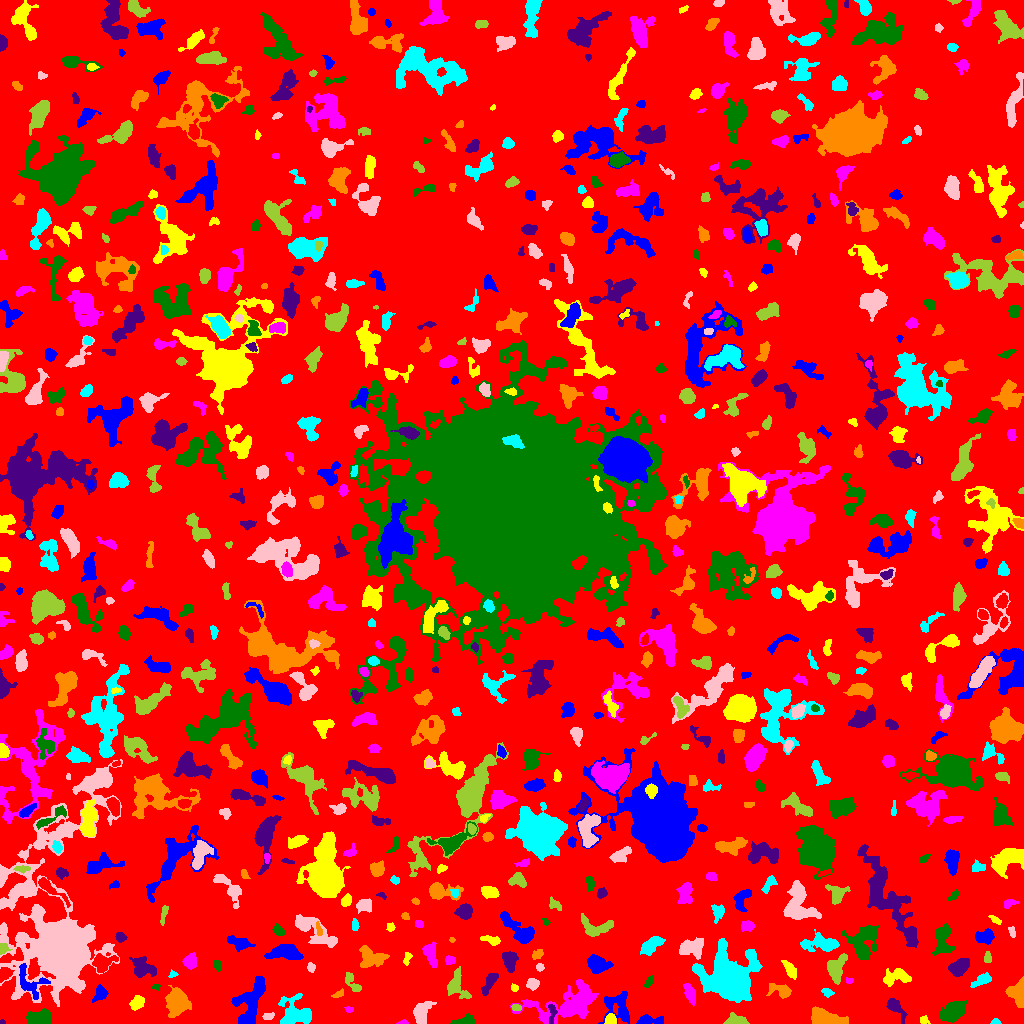

The data file committed next to this chart (first rows):
ID, X, Y, A, B, theta, total_flux, mu_max, mu_median, mu_mean, R_fwhm, R_e, R10, R90, x_start, x_end, y_start, y_end, area, greylevel
0, 511.7, 497.2, 300.2, 294.8, 1.043, 1114157, 11.0, 1.0, 1.466, 36.77, 223.6, 84.39, 367.9, 0, 1023, 0, 1023, 760178, 1.466
1, 618.9, 15.67, 8.18, 6.465, -1.071, 1941, 12.0, 3.0, 4.027, 5.499, 6.747, 2.459, 10.98, 598, 629, 0, 32, 482, 6.027
2, 923.5, 3.5, 1.819, 1.539, 0.0, 68.0, 3.0, 1.0, 0.9855, 2.523, 2.111, 0.7979, 3.432, 920, 930, 0, 8, 69, 4.986
3, 401.6, 0.8596, 2.415, 0.8991, 0.1298, 57.0, 3.0, 1.0, 1.326, 2.459, 1.784, 0.5642, 2.764, 396, 408, 0, 4, 43, 5.326
4, 463.9, 2.442, 5.837, 2.115, 0.167, 448.0, 6.0, 3.0, 2.765, 5.109, 3.868, 1.493, 6.155, 450, 475, 0, 10, 162, 5.765
5, 2.552, 1.155, 1.221, 1.062, -0.09365, 58.0, 6.0, 2.0, 2.231, 1.871, 1.382, 0.0, 2.257, 0, 5, 0, 4, 26, 6.231
6, 824.2, 5.702, 8.916, 3.39, -0.2209, 2624, 16.0, 5.0, 5.95, 6.699, 6.206, 2.326, 9.95, 811, 848, 0, 17, 441, 8.95
7, 995.5, 1.473, 2.309, 1.368, 0.0, 148.0, 6.0, 3.0, 2.96, 2.985, 2.111, 0.7979, 3.338, 990, 1001, 0, 5, 50, 5.96
8, 268.1, 7.143, 2.914, 1.631, 0.1852, 133.0, 3.0, 2.0, 1.727, 3.742, 2.764, 1.128, 4.297, 262, 274, 4, 11, 77, 5.727
9, 735.6, 3.358, 4.974, 2.489, -0.04578, 1020, 11.0, 5.0, 5.514, 5.171, 4.222, 1.693, 6.676, 723, 749, 0, 11, 185, 7.514
10, 531.3, 1.898, 2.18, 1.711, 0.148, 137.0, 5.0, 2.0, 2.108, 2.877, 2.257, 0.7979, 3.568, 525, 535, 0, 7, 65, 7.108
11, 646.8, 3.263, 5.711, 2.287, 0.05574, 552.0, 8.0, 2.0, 2.845, 4.652, 3.7, 1.493, 6.555, 636, 663, 0, 9, 194, 6.845
12, 610.4, 3.934, 2.747, 2.54, 0.6289, 438.0, 7.0, 4.0, 3.911, 4.652, 3.432, 1.382, 5.14, 604, 616, 0, 10, 112, 8.911
13, 348.8, 14.12, 2.15, 1.238, -0.1206, 64.0, 3.0, 1.0, 1.306, 2.326, 1.954, 0.7979, 3.29, 344, 353, 11, 17, 49, 5.306
14, 40.65, 5.74, 6.095, 3.233, 0.1099, 1206, 9.0, 4.0, 3.699, 6.103, 5.382, 2.034, 8.368, 26, 51, 0, 15, 326, 7.699
15, 552, 11.81, 4.765, 1.795, -1.549, 229.0, 5.0, 1.0, 1.941, 3.338, 3.09, 1.128, 5.352, 548, 557, 0, 19, 118, 7.941
16, 176.9, 20.23, 5.641, 4.406, -1.527, 2224, 13.0, 3.0, 4.103, 6.676, 6.024, 2.326, 9.997, 165, 191, 6, 38, 542, 8.103
17, 295.7, 9.919, 8.595, 7.237, -0.2394, 1724, 7.0, 3.0, 2.883, 7.838, 7.485, 2.932, 11.86, 278, 311, 0, 30, 598, 5.883
18, 421.6, 10.04, 5.865, 3.472, 1.208, 1100, 10.0, 3.0, 3.514, 5.67, 5.171, 2.034, 8.311, 413, 436, 0, 22, 313, 6.514
19, 516.1, 15.97, 2.638, 1.574, -0.09145, 124.0, 3.0, 2.0, 1.938, 3.785, 2.646, 1.128, 3.949, 511, 521, 13, 19, 64, 6.938
20, 868.8, 15.65, 9.055, 5.184, -1.315, 3475, 14.0, 5.0, 5.678, 7.356, 8.368, 3.038, 12.67, 857, 881, 0, 34, 612, 6.678
21, 100.1, 30.1, 3.34, 2.625, 1.465, 234.0, 4.0, 1.0, 1.368, 4.787, 3.656, 1.382, 5.809, 92, 108, 21, 39, 171, 5.368
22, 136.7, 20.51, 3.556, 2.726, 0.7398, 547.0, 7.0, 3.0, 3.162, 4.72, 3.949, 1.493, 6.283, 129, 144, 13, 28, 173, 6.162
23, 689.9, 30.04, 5.043, 2.257, -1.203, 560.0, 7.0, 3.0, 2.857, 4.514, 4.222, 1.596, 6.723, 683, 695, 17, 40, 196, 5.857
24, 952.7, 11.61, 5.387, 3.621, 0.5925, 3910, 26.0, 7.0, 9.114, 6.383, 5.499, 2.185, 9.132, 940, 966, 1, 23, 429, 12.11
25, 894.9, 16.85, 6.106, 2.742, -0.8741, 535.0, 6.0, 2.0, 2.316, 5.323, 4.334, 1.693, 7.485, 886, 907, 0, 25, 231, 5.316
26, 338.2, 29.24, 3.282, 1.565, 0.4581, 136.0, 4.0, 2.0, 1.863, 3.827, 2.764, 0.9772, 4.26, 331, 343, 26, 35, 73, 5.863
27, 826.8, 31.42, 2.829, 1.898, -0.458, 146.0, 4.0, 2.0, 1.698, 3.785, 2.821, 0.9772, 4.514, 821, 834, 26, 35, 86, 5.698
28, 61.4, 80.74, 30.41, 15.54, -1.56, 117624, 212.0, 4.0, 15.5, 9.407, 12.3, 4.37, 32.55, 0, 122, 17, 264, 7590, 17.5
29, 457, 37.29, 7.566, 4.686, -1.165, 925.0, 7.0, 2.0, 2.65, 5.441, 5.585, 2.034, 8.992, 447, 471, 25, 57, 349, 5.65
30, 419.6, 38.96, 3.119, 2.296, -1.558, 146.0, 3.0, 1.0, 1.377, 3.827, 3.29, 1.262, 5.078, 414, 425, 34, 46, 106, 5.377
31, 250.4, 19.57, 13.38, 5.967, 1.223, 2340, 8.0, 3.0, 3.087, 9.39, 8.649, 3.338, 13.51, 231, 265, 0, 47, 758, 6.087
32, 514.4, 35.56, 1.692, 1.592, -0.9992, 73.0, 3.0, 1.0, 1.352, 2.764, 2.111, 0.7979, 3.241, 511, 518, 32, 40, 54, 5.352
33, 567.4, 19.47, 20.29, 8.386, 0.2368, 4561, 10.0, 3.0, 3.58, 9.322, 11.78, 4.37, 18.18, 510, 598, 0, 44, 1274, 5.58
34, 156.7, 36.38, 2.047, 1.483, 0.08057, 78.0, 3.0, 2.0, 1.696, 2.764, 2.111, 0.7979, 3.385, 152, 161, 33, 39, 46, 6.696
35, 489.3, 40.44, 6.279, 2.122, 1.052, 641.0, 8.0, 3.0, 3.067, 4.886, 4.26, 1.596, 6.956, 481, 498, 28, 50, 209, 6.067
36, 781.7, 32.54, 5.611, 3.099, -0.2303, 535.0, 6.0, 2.0, 2.296, 5.262, 4.37, 1.693, 7.527, 766, 791, 25, 40, 233, 7.296
37, 983.2, 43.36, 4.852, 2.134, 0.4923, 248.0, 5.0, 1.0, 1.363, 2.877, 3.385, 1.128, 5.863, 970, 991, 36, 51, 182, 5.363
38, 532.5, 39.41, 3.044, 2.613, -0.03269, 329.0, 5.0, 2.0, 2.531, 4.406, 3.613, 1.382, 5.585, 526, 539, 33, 45, 130, 5.531
39, 836.2, 54.1, 7.114, 3.895, 1.286, 1616, 12.0, 4.0, 4.403, 5.171, 5.997, 2.185, 9.575, 827, 847, 39, 70, 367, 6.403
40, 613.9, 42.67, 2.869, 1.484, 0.006762, 115.0, 3.0, 1.0, 1.139, 3.478, 2.646, 0.9772, 4.107, 607, 623, 39, 47, 101, 6.139
41, 31.66, 40.89, 9.332, 6.673, -0.6938, 656.0, 6.0, 1.5, 1.763, 4.787, 5.809, 1.954, 9.608, 19, 50, 24, 60, 372, 7.763
42, 790.2, 53.67, 4.626, 2.171, -0.982, 260.0, 4.0, 1.0, 1.494, 4.72, 3.827, 1.596, 6.333, 781, 796, 44, 63, 174, 5.494
43, 848.9, 42.79, 2.093, 1.48, -0.2402, 53.0, 3.0, 1.0, 1.178, 2.257, 1.954, 0.7979, 3.09, 846, 853, 40, 46, 45, 5.178
44, 648.7, 41.37, 3.463, 1.472, 1.003, 59.0, 3.0, 1.0, 0.6941, 1.262, 2.706, 0.7979, 3.868, 644, 653, 36, 48, 85, 4.694
45, 958.8, 56.39, 4.81, 3.366, 0.6212, 1112, 11.0, 4.0, 3.808, 4.478, 5.046, 1.871, 8.176, 948, 969, 47, 65, 292, 6.808
46, 1017, 30.44, 6.326, 4.489, -1.374, 1093, 7.0, 3.0, 3.282, 6.84, 5.971, 2.394, 8.992, 1005, 1023, 16, 47, 333, 6.282
47, 173, 48.98, 2.125, 1.548, 0.2107, 106.0, 5.0, 2.0, 2.038, 2.257, 2.034, 0.7979, 3.432, 168, 178, 46, 54, 52, 6.038
48, 311.3, 55.72, 2.106, 1.758, -1.461, 163.0, 5.0, 2.0, 2.264, 3.192, 2.459, 0.9772, 3.827, 307, 315, 51, 61, 72, 7.264
49, 352.2, 40.58, 6.609, 2.033, -1.027, 251.0, 4.0, 1.0, 1.451, 4.983, 3.523, 1.382, 5.642, 345, 361, 32, 51, 173, 5.451
50, 4.729, 49.51, 3.459, 2.602, 0.7446, 542.0, 8.0, 3.0, 3.566, 4.82, 3.7, 1.382, 5.863, 0, 14, 41, 56, 152, 8.566
51, 598, 59.41, 5.881, 3.793, -0.2723, 1069, 6.0, 3.0, 3.21, 8.292, 5.944, 2.523, 8.974, 587, 613, 50, 69, 333, 6.21
52, 895.9, 46.65, 7.193, 3.824, 0.1763, 887.0, 6.0, 2.0, 2.789, 7.092, 5.499, 2.185, 8.722, 883, 911, 37, 55, 318, 5.789
53, 190, 62.27, 3.738, 3.171, 1.364, 454.0, 6.0, 2.0, 2.481, 5.078, 4.334, 1.596, 6.676, 182, 196, 54, 71, 183, 5.481
54, 216.8, 58.58, 2.986, 1.854, -1.3, 149.0, 3.0, 2.0, 1.91, 4.222, 3.038, 1.128, 4.442, 213, 220, 52, 63, 78, 4.91
55, 142.2, 55.46, 6.084, 4.685, -0.546, 541.0, 4.0, 2.0, 1.499, 7.858, 5.585, 2.034, 8.33, 129, 156, 46, 67, 361, 6.499
56, 371.6, 64.8, 7.038, 4.73, -0.04409, 1156, 7.0, 3.0, 2.876, 6.408, 6.206, 2.394, 9.853, 359, 389, 56, 78, 402, 5.876
57, 730.6, 43.03, 10.99, 10.03, -0.3822, 24199, 61.0, 5.0, 11.23, 8.667, 9.901, 3.742, 20.36, 692, 762, 21, 85, 2154, 14.23
58, 539.6, 56.1, 2.084, 1.86, -0.02108, 117.0, 3.0, 2.0, 1.95, 3.478, 2.459, 0.9772, 3.868, 536, 544, 52, 60, 60, 4.95
59, 987.5, 65.53, 2.376, 1.822, -1.571, 86.0, 3.0, 1.0, 1.075, 2.646, 2.459, 0.7979, 4.029, 984, 991, 61, 72, 80, 5.075
... 700 more rows
